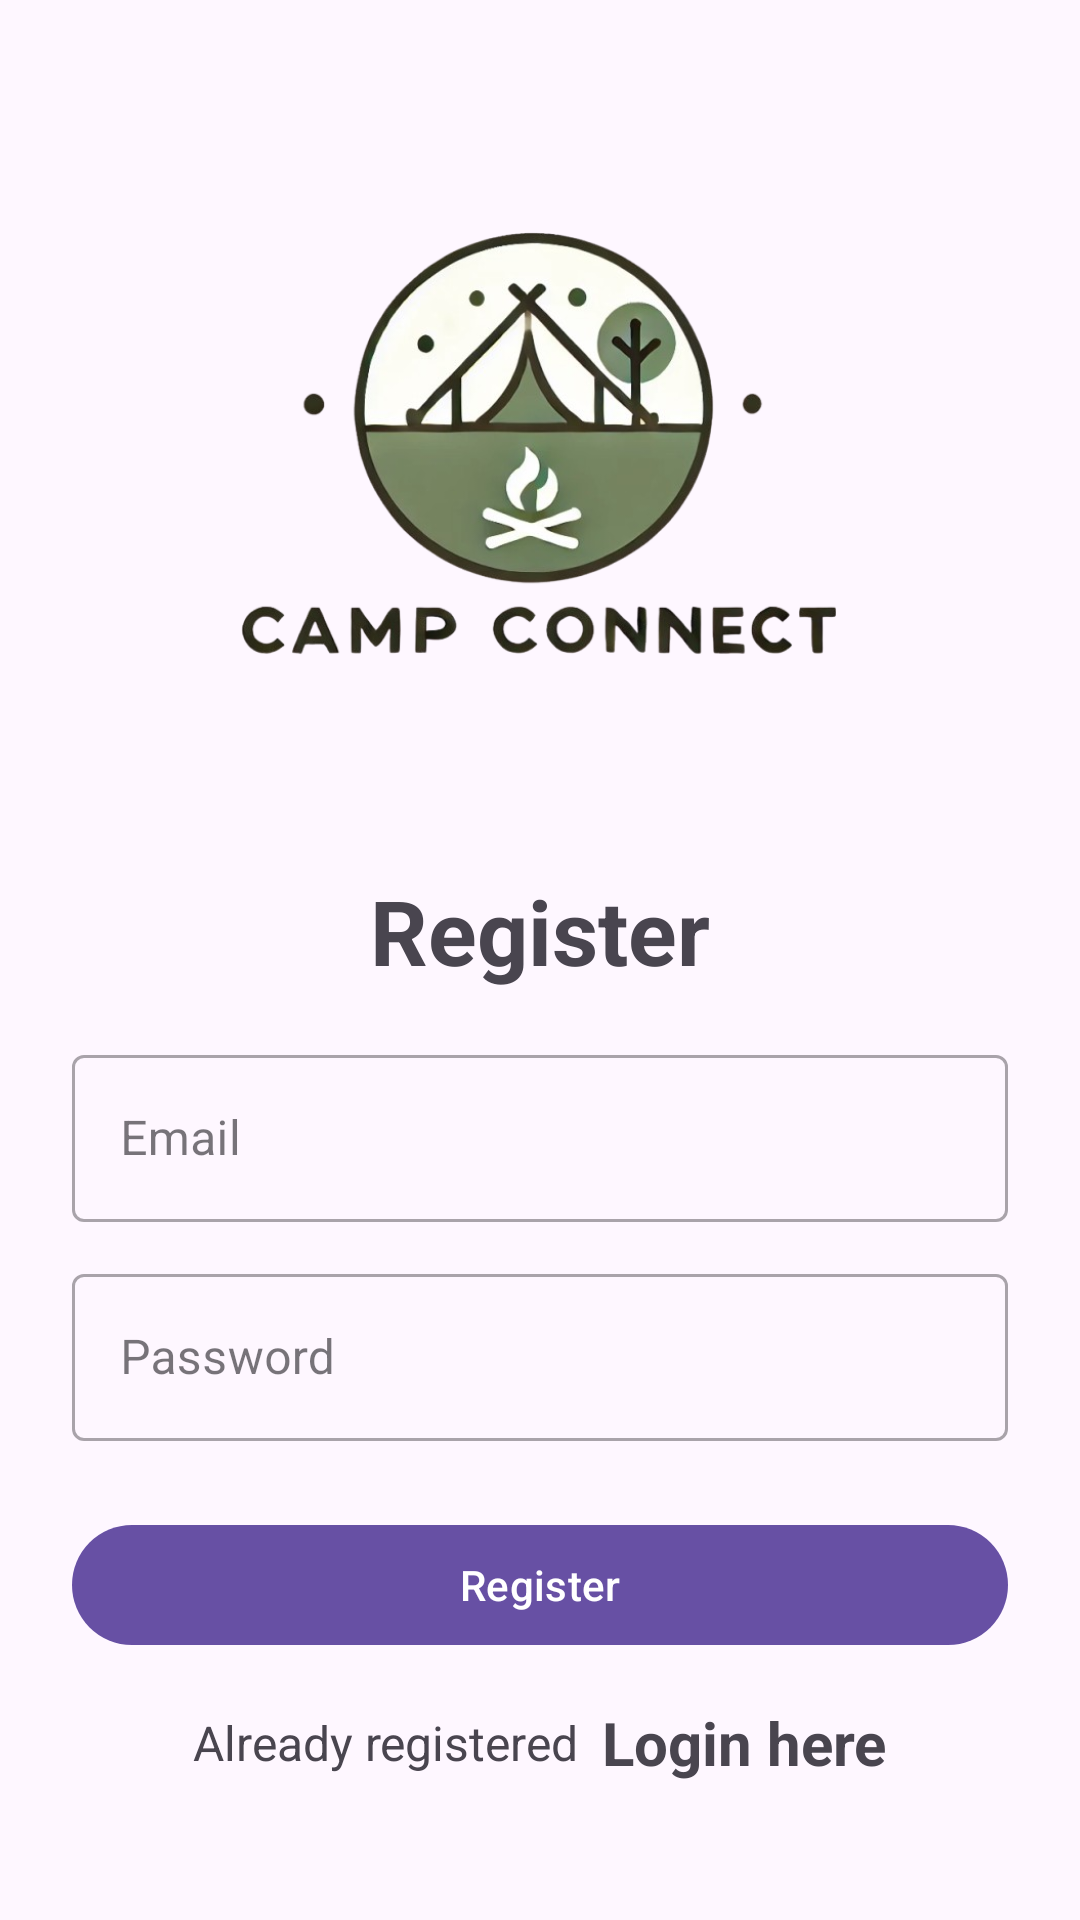

Reconstruct the res/layout file that produces this screen, plus the resources it refers to.
<!-- AndroidManifest.xml: application theme Theme.SIC_Demo -->
<!-- res/layout/activity_register.xml -->
<?xml version="1.0" encoding="utf-8"?>
<LinearLayout xmlns:android="http://schemas.android.com/apk/res/android"
    xmlns:app="http://schemas.android.com/apk/res-auto"
    xmlns:tools="http://schemas.android.com/tools"
    android:layout_width="match_parent"
    android:layout_height="match_parent"
    android:orientation="vertical"
    android:padding="24dp"
    tools:context=".RegisterActivity">

    <ImageView
        android:id="@+id/imageView"
        android:layout_width="200dp"
        android:layout_height="200dp"
        android:layout_gravity="center"
        android:layout_marginTop="25dp"
        android:src="@drawable/camp_app_logo"/>

    <LinearLayout
        android:layout_width="match_parent"
        android:layout_height="match_parent"
        android:orientation="vertical"
        android:layout_gravity="center"
        android:layout_marginTop="25dp">

        <TextView
            android:layout_width="match_parent"
            android:layout_height="wrap_content"
            android:text="Register"
            android:textSize="30sp"
            android:textStyle="bold"
            android:gravity="center_horizontal"
            android:layout_marginVertical="16dp"/>


        <com.google.android.material.textfield.TextInputLayout
            android:layout_width="match_parent"
            style="@style/Widget.MaterialComponents.TextInputLayout.OutlinedBox"
            android:layout_height="wrap_content">

            <com.google.android.material.textfield.TextInputEditText
                android:id="@+id/etRegEmail"
                android:layout_width="match_parent"
                android:layout_height="wrap_content"
                android:hint="Email"
                android:inputType="textEmailAddress"/>
        </com.google.android.material.textfield.TextInputLayout>


        <com.google.android.material.textfield.TextInputLayout
            android:layout_width="match_parent"
            style="@style/Widget.MaterialComponents.TextInputLayout.OutlinedBox"
            android:layout_height="wrap_content"
            android:layout_marginTop="12dp">

            <com.google.android.material.textfield.TextInputEditText
                android:id="@+id/etRegPass"
                android:layout_width="match_parent"
                android:layout_height="wrap_content"
                android:hint="Password"
                android:inputType="textPassword"/>
        </com.google.android.material.textfield.TextInputLayout>

        <com.google.android.material.button.MaterialButton
            android:id="@+id/btnRegister"
            android:layout_width="match_parent"
            android:layout_height="wrap_content"
            android:layout_marginTop="24dp"
            android:text="Register"/>

        <LinearLayout
            android:layout_width="match_parent"
            android:layout_height="wrap_content"
            android:layout_marginTop="15dp"
            android:gravity="center"
            android:orientation="horizontal">

            <TextView
                android:layout_width="wrap_content"
                android:layout_height="wrap_content"
                android:text="@string/already_registered"
                android:textSize="16sp"/>

            <TextView
                android:id="@+id/tvLoginHere"
                android:layout_width="wrap_content"
                android:layout_height="wrap_content"
                android:layout_marginLeft="8dp"
                android:text="Login here"
                android:textStyle="bold"
                android:textSize="20sp"/>

        </LinearLayout>

    </LinearLayout>

</LinearLayout>
<!-- resources referenced by this layout -->
<resources>
  <!-- drawable camp_app_logo: png bitmap (drawable, 191761 bytes) -->
  <string name="already_registered">Already registered</string>
  <style name="Theme.SIC_Demo" parent="Base.Theme.SIC_Demo" />
  <style name="Base.Theme.SIC_Demo" parent="Theme.Material3.DayNight.NoActionBar">
          
          
      </style>
</resources>
